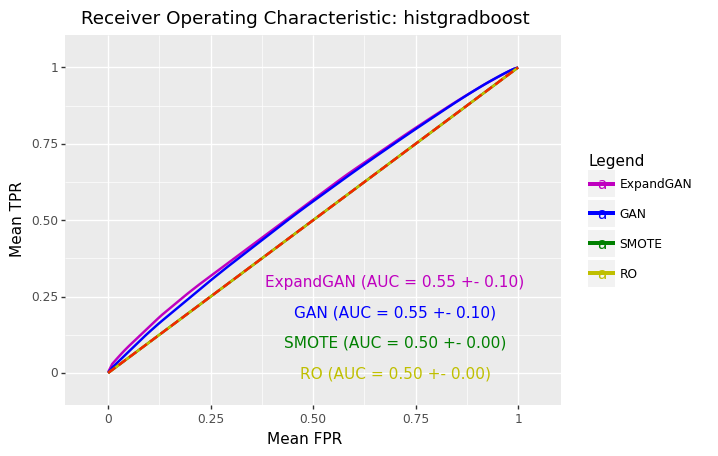

Source data for this figure (header and first rows):
, impute_method, mean_roc_auc, mean_accuracy, hyp
0, ExpandGAN, 0.5534, 0.5473, HistGradientBoostingClassifier(learning_…
0, GAN, 0.5453, 0.5382, HistGradientBoostingClassifier(learning_…
0, SMOTE, 0.5, 0.492, HistGradientBoostingClassifier(learning_…
0, RO, 0.5, 0.492, HistGradientBoostingClassifier(learning_…
